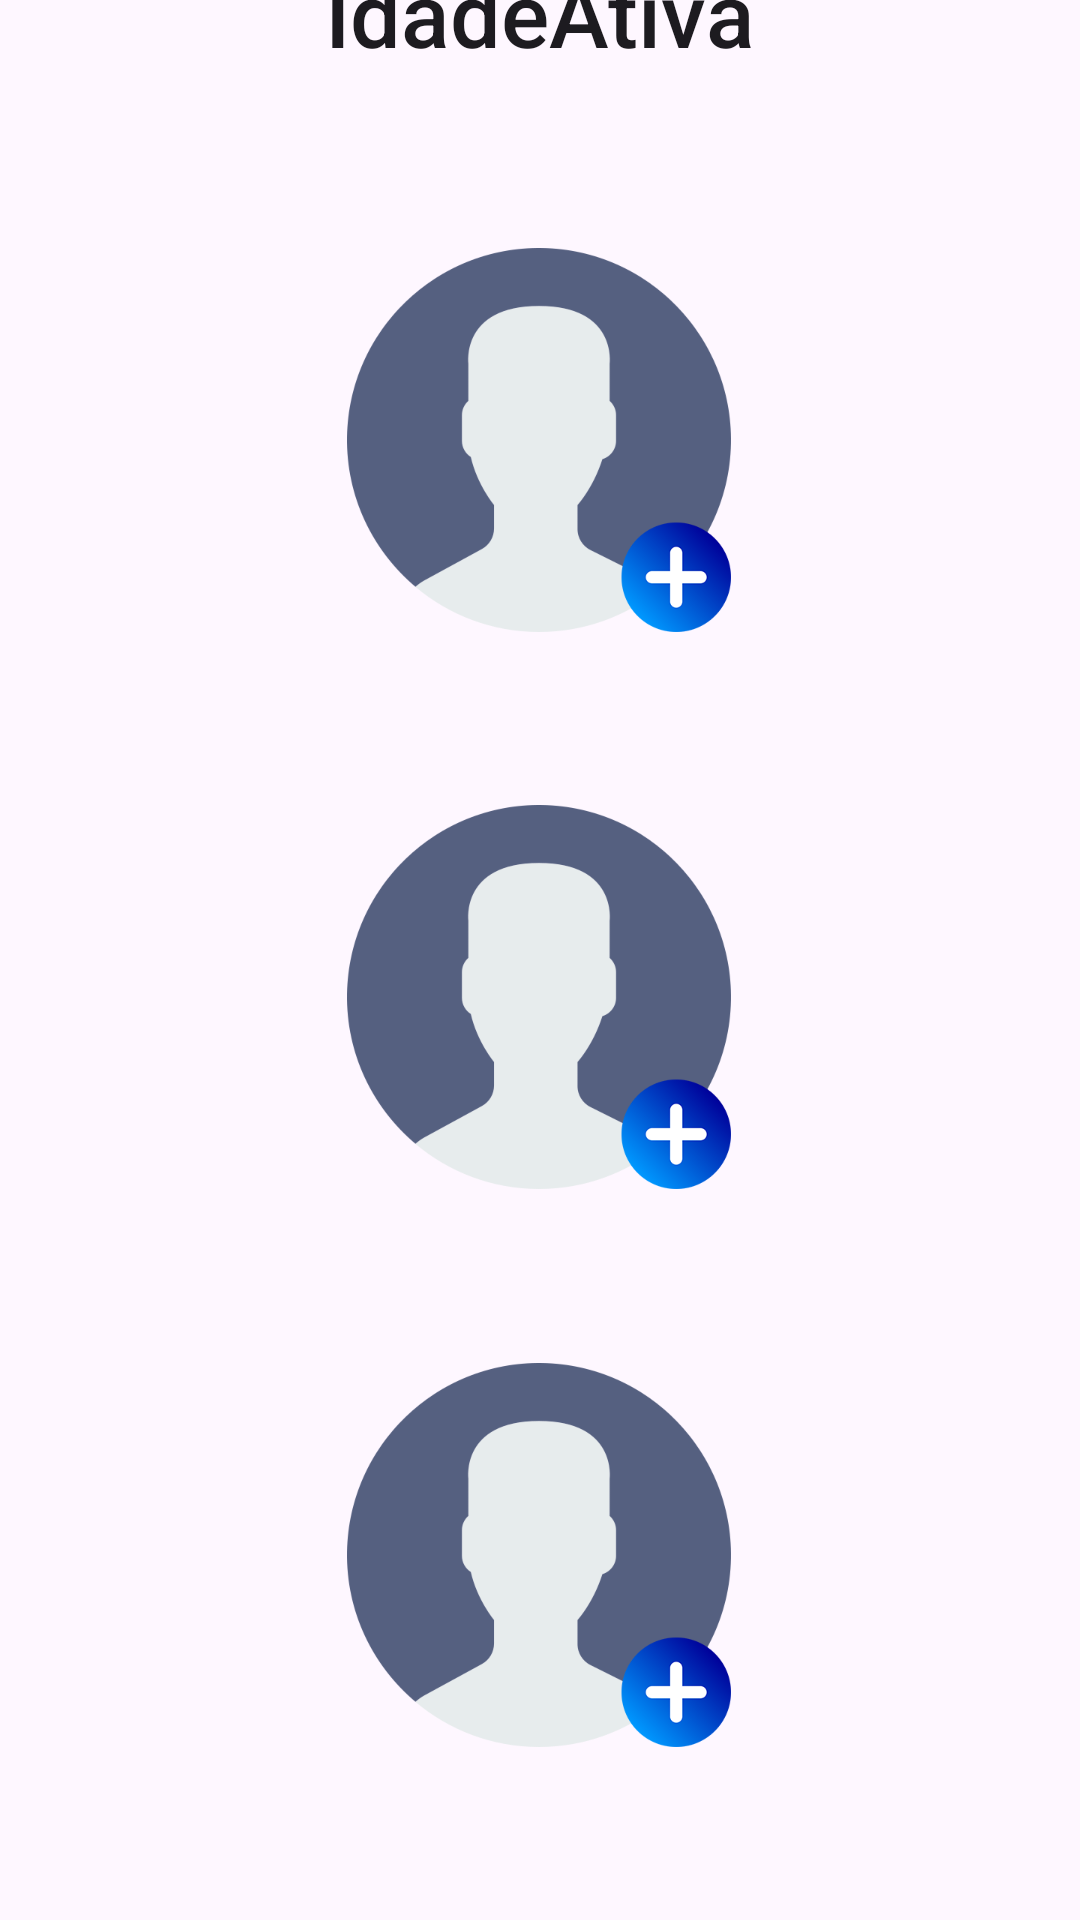

The Android layout XML behind this screen, and the referenced resources:
<!-- AndroidManifest.xml: application theme Theme.IdadeAtiva -->
<!-- res/layout/activity_main.xml -->
<?xml version="1.0" encoding="utf-8"?>
<androidx.constraintlayout.widget.ConstraintLayout xmlns:android="http://schemas.android.com/apk/res/android"
    xmlns:app="http://schemas.android.com/apk/res-auto"
    xmlns:tools="http://schemas.android.com/tools"
    android:layout_width="match_parent"
    android:layout_height="match_parent"
    tools:context=".MainActivity">

    <TextView
        android:id="@+id/textView"
        android:layout_width="wrap_content"
        android:layout_height="wrap_content"
        android:text="Bem-vindo ao"
        android:textSize="30sp"
        app:layout_constraintBottom_toTopOf="@+id/textView2"
        app:layout_constraintEnd_toEndOf="parent"
        app:layout_constraintStart_toStartOf="parent"
        app:layout_constraintTop_toTopOf="parent"
        app:layout_constraintVertical_bias="1.0" />

    <TextView
        android:id="@+id/textView2"
        android:layout_width="wrap_content"
        android:layout_height="wrap_content"
        android:layout_marginBottom="616dp"
        android:text="IdadeAtiva"
        android:textAppearance="@style/TextAppearance.AppCompat.Body2"
        android:textSize="30sp"
        app:layout_constraintBottom_toBottomOf="parent"
        app:layout_constraintEnd_toEndOf="parent"
        app:layout_constraintStart_toStartOf="parent" />

    <ImageButton
        android:id="@+id/btnUser2"
        android:layout_width="128dp"
        android:layout_height="128dp"
        android:layout_centerInParent="true"
        android:background="@android:color/transparent"
        android:scaleType="fitCenter"
        android:src="@drawable/user"
        app:layout_constraintBottom_toTopOf="@+id/btnUser3"
        app:layout_constraintEnd_toEndOf="parent"
        app:layout_constraintHorizontal_bias="0.498"
        app:layout_constraintStart_toStartOf="parent"
        app:layout_constraintTop_toBottomOf="@+id/btnUser1"
        app:layout_constraintVertical_bias="0.5" />

    <ImageButton
        android:id="@+id/btnUser3"
        android:layout_width="128dp"
        android:layout_height="128dp"
        android:layout_centerInParent="true"
        android:background="@android:color/transparent"
        android:scaleType="fitCenter"
        android:src="@drawable/user"
        app:layout_constraintBottom_toBottomOf="parent"
        app:layout_constraintEnd_toEndOf="parent"
        app:layout_constraintHorizontal_bias="0.498"
        app:layout_constraintStart_toStartOf="parent"
        app:layout_constraintTop_toBottomOf="@+id/btnUser2"
        app:layout_constraintVertical_bias="0.5" />

    <ImageButton
        android:id="@+id/btnUser1"
        android:layout_width="128dp"
        android:layout_height="128dp"
        android:layout_centerInParent="true"
        android:background="@android:color/transparent"
        android:scaleType="fitCenter"
        android:src="@drawable/user"
        app:layout_constraintBottom_toTopOf="@+id/btnUser3"
        app:layout_constraintEnd_toEndOf="parent"
        app:layout_constraintHorizontal_bias="0.498"
        app:layout_constraintStart_toStartOf="parent"
        app:layout_constraintTop_toBottomOf="@+id/textView2"
        app:layout_constraintVertical_bias="0.194" />

</androidx.constraintlayout.widget.ConstraintLayout>
<!-- resources referenced by this layout -->
<resources>
  <!-- drawable user: png bitmap (drawable, 26402 bytes) -->
  <style name="Theme.IdadeAtiva" parent="Base.Theme.IdadeAtiva" />
  <style name="Base.Theme.IdadeAtiva" parent="Theme.Material3.DayNight.NoActionBar">
          <item name="android:statusBarColor">@color/bluepj</item>
      </style>
  <color name="bluepj">#043fc3</color>
</resources>
